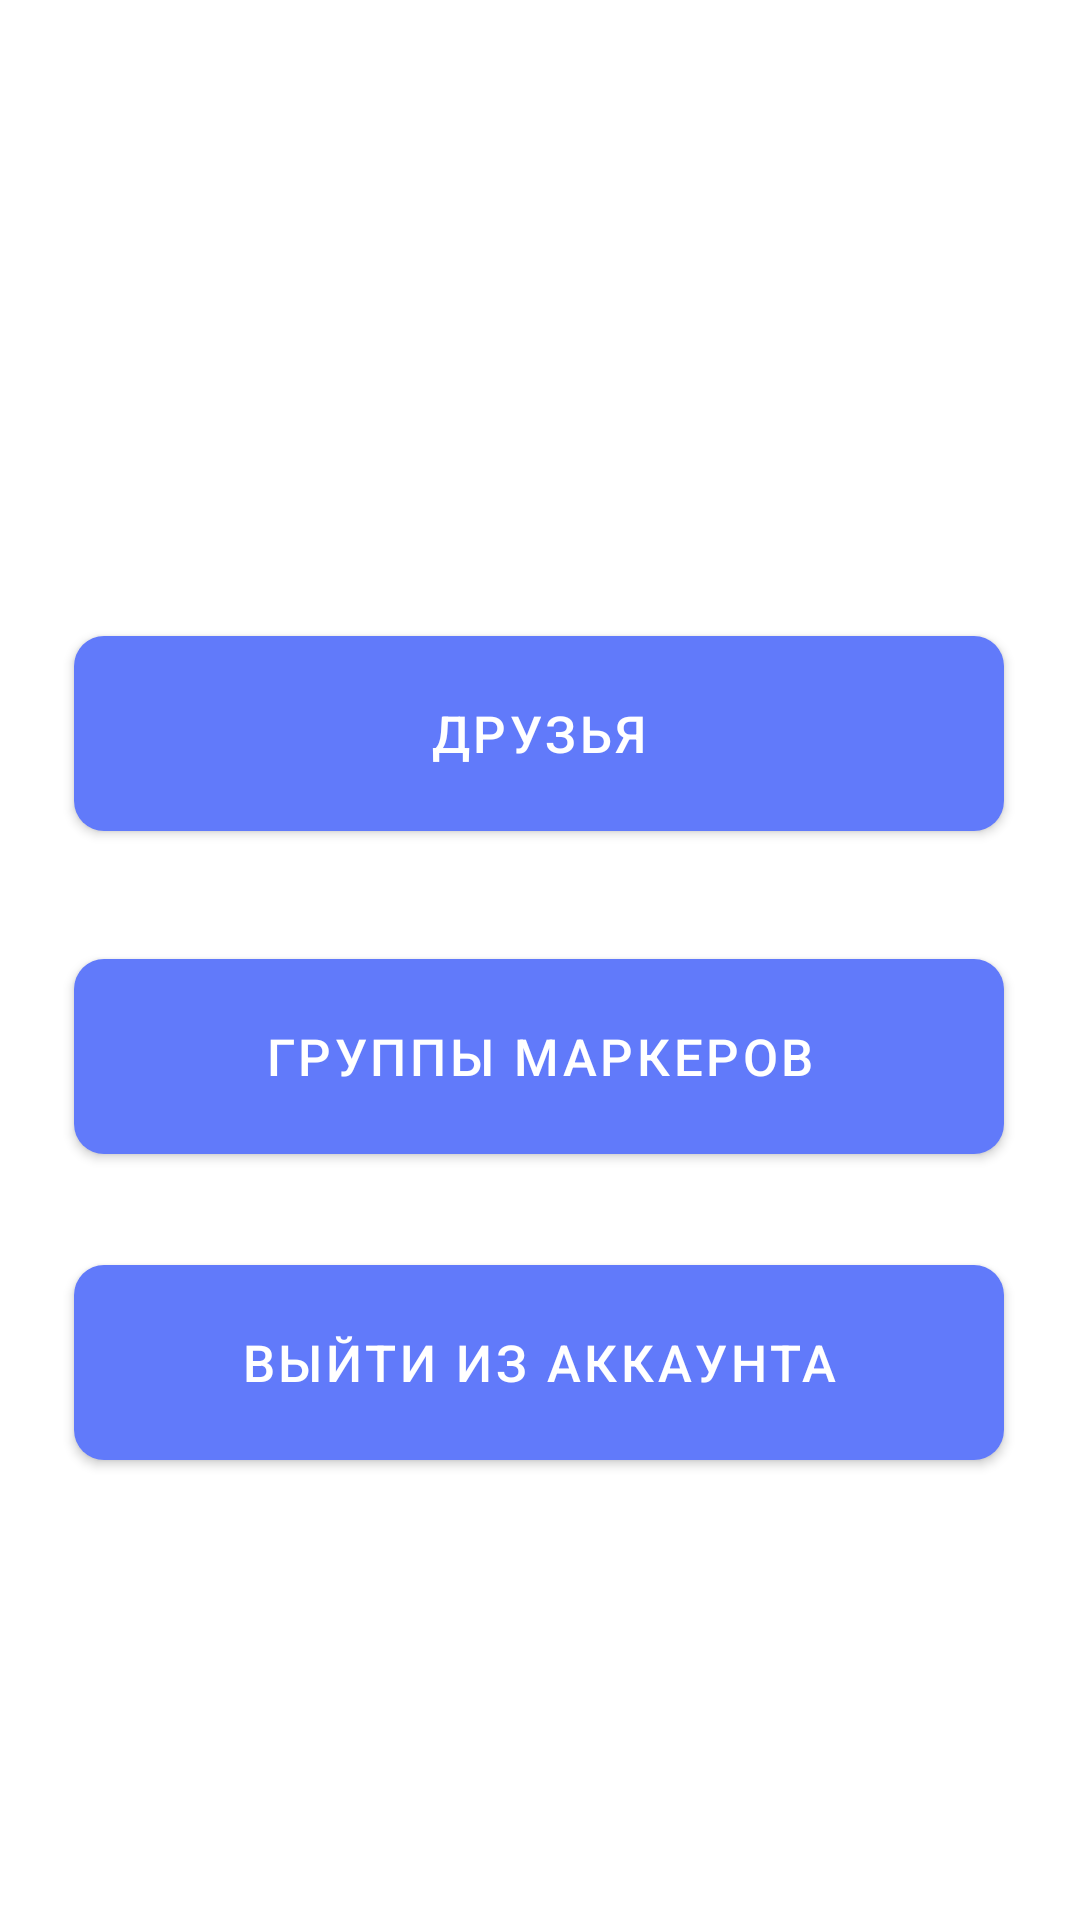

The Android layout XML behind this screen, and the referenced resources:
<!-- AndroidManifest.xml: application theme FogOfWar -->
<!-- res/layout/fragment_profile.xml -->
<?xml version="1.0" encoding="utf-8"?>
<androidx.constraintlayout.widget.ConstraintLayout xmlns:android="http://schemas.android.com/apk/res/android"
    xmlns:tools="http://schemas.android.com/tools"
    android:layout_width="match_parent"
    android:layout_height="match_parent"
    xmlns:app="http://schemas.android.com/apk/res-auto"
    android:background="@color/white"
    android:fitsSystemWindows="true"
    android:windowSoftInputMode="adjustPan"
    tools:context=".activities.bottom_nav_activity.fragments.profile.FragmentProfile">


    <Button
        android:id="@+id/buttonMarkerGroups"
        style="@style/RegisterButtonStyle"
        android:layout_width="310dp"
        android:layout_height="65dp"
        android:background="@drawable/button_register_background"
        android:text="Группы маркеров"
        android:textSize="17sp"
        app:layout_constraintBottom_toBottomOf="parent"
        app:layout_constraintEnd_toEndOf="parent"
        app:layout_constraintHorizontal_bias="0.495"
        app:layout_constraintStart_toStartOf="parent"
        app:layout_constraintTop_toBottomOf="@+id/buttonFriends"
        app:layout_constraintVertical_bias="0.143" />


    <Button
        android:id="@+id/buttonFriends"
        style="@style/RegisterButtonStyle"
        android:layout_width="310dp"
        android:layout_height="65dp"
        android:layout_marginTop="212dp"
        android:background="@drawable/button_register_background"
        android:text="Друзья"
        android:textSize="17sp"
        app:layout_constraintEnd_toEndOf="parent"
        app:layout_constraintHorizontal_bias="0.495"
        app:layout_constraintStart_toStartOf="parent"
        app:layout_constraintTop_toTopOf="parent" />

    <Button
        android:id="@+id/buttonLogout"
        style="@style/RegisterButtonStyle"
        android:layout_width="310dp"
        android:layout_height="65dp"
        android:background="@drawable/button_register_background"
        android:text="Выйти из аккаунта"
        android:textSize="17sp"
        app:layout_constraintBottom_toBottomOf="parent"
        app:layout_constraintEnd_toEndOf="parent"
        app:layout_constraintHorizontal_bias="0.495"
        app:layout_constraintStart_toStartOf="parent"
        app:layout_constraintTop_toBottomOf="@+id/buttonMarkerGroups"
        app:layout_constraintVertical_bias="0.194" />


</androidx.constraintlayout.widget.ConstraintLayout>
<!-- resources referenced by this layout -->
<resources>
  <color name="white">#FFFFFFFF</color>
  <!-- drawable button_register_background (drawable) -->
  <?xml version="1.0" encoding="utf-8"?>
  <shape android:shape="rectangle"
      xmlns:android="http://schemas.android.com/apk/res/android">
  
      <solid android:color="@color/blue"/>
      <corners android:radius="10dp"/>
  
  </shape>
  <style name="RegisterButtonStyle" parent="Widget.AppCompat.Button">
          <item name="android:background">@drawable/button_register_background</item>
          <item name="backgroundTint">@color/blue</item>
          <item name="android:letterSpacing">0.07</item>
          <item name="android:textColor">@color/white</item>
      </style>
  <style name="FogOfWar" parent="Theme.FogOfWar" />
  <color name="blue">#617AFA</color>
  <style name="Theme.FogOfWar" parent="Theme.MaterialComponents.DayNight.NoActionBar">
          
          
          <item name="bottomNavigationStyle">@style/Widget.MaterialComponents.BottomNavigationView</item>
  
      </style>
</resources>
